Run: headless pygame with SDL's dummy video driver; simulated clock (each Clock.tick advances the game by its frame time, no real sleeping); random seed 0; keys injected as events and as key.get_pressed() state; no mouse input.
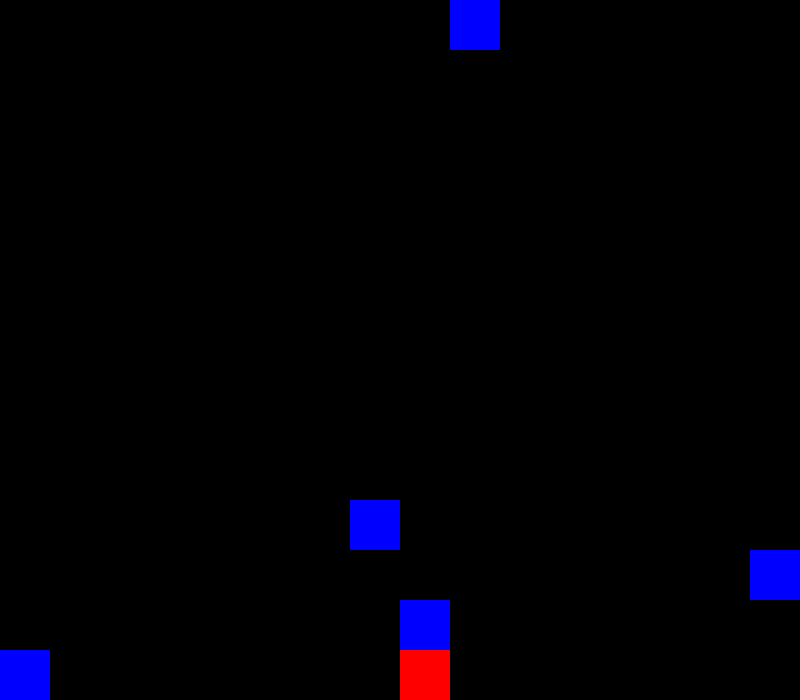
Frame 1 of 1 · flips 1–60 · no input (game ended)

The pygame program that drew these frames:

import pygame,sys,random,time
#colors
black = pygame.Color(0,0,0)
red = pygame.Color(255,0,0)
blue = pygame.Color(0,0,255)
#window size
frame_size_x = 800
frame_size_y = 700
#game window
pygame.display.set_caption("Falling stars")
game_window = pygame.display.set_mode(size=(frame_size_x,frame_size_y))
#other
size = 50
position_x = frame_size_x/2
position_y = frame_size_y - size
fps_controller = pygame.time.Clock()



#player
class Player:
    def __init__(self,position_x,position_y,size,color):
        self.position_x = position_x
        self.position_y = position_y
        self.size = size
        self.color = color
    def draw_player(self):
        pygame.draw.rect(game_window,self.color,pygame.Rect(self.position_x,self.position_y,self.size,self.size))

#stars
class Star:
    def __init__(self,star_pos_x,star_pos_y,star_size,star_color):
        self.star_pos_x = star_pos_x
        self.star_pos_y = star_pos_y
        self.star_size = star_size
        self.star_color = star_color
    def draw_star(self):
        pygame.draw.rect(game_window,self.star_color,pygame.Rect(self.star_pos_x,self.star_pos_y,self.star_size,self.star_size))




def game():
    player = Player(position_x,position_y,size,red)
    stars = []
    star_y = -300
    for a in range(1,7):
        stars.append(Star((random.randint(0,frame_size_x)//size)*size,star_y,size,blue))
        star_y += 50
    game = True
    score = 0
    speed = 50
    while game:
        for event in pygame.event.get():
            if event.type == pygame.QUIT:
                pygame.quit()
                sys.exit()


            elif event.type == pygame.KEYDOWN:
                if (event.key == pygame.K_RIGHT or event.key == ord("d")) and player.position_x < frame_size_x - size:
                    player.position_x += size
                elif (event.key == pygame.K_LEFT or event.key == ord("a")) and player.position_x > 0:
                    player.position_x -= size



        game_window.fill(black)
        player.draw_player()
        for a in stars:
            a.draw_star()
            a.star_pos_y += speed
            if a.star_pos_y > frame_size_y:
                score += 1
                a.star_pos_y = 0
                a.star_pos_x = (random.randint(0,frame_size_x)//size) * size
            elif a.star_pos_y == player.position_y and a.star_pos_x == player.position_x:
                game = False
            
        
        pygame.display.update()
        fps_controller.tick(15)

    print("U LOST")
    print(score)
    pygame.quit()
    sys.exit()
    

game()
